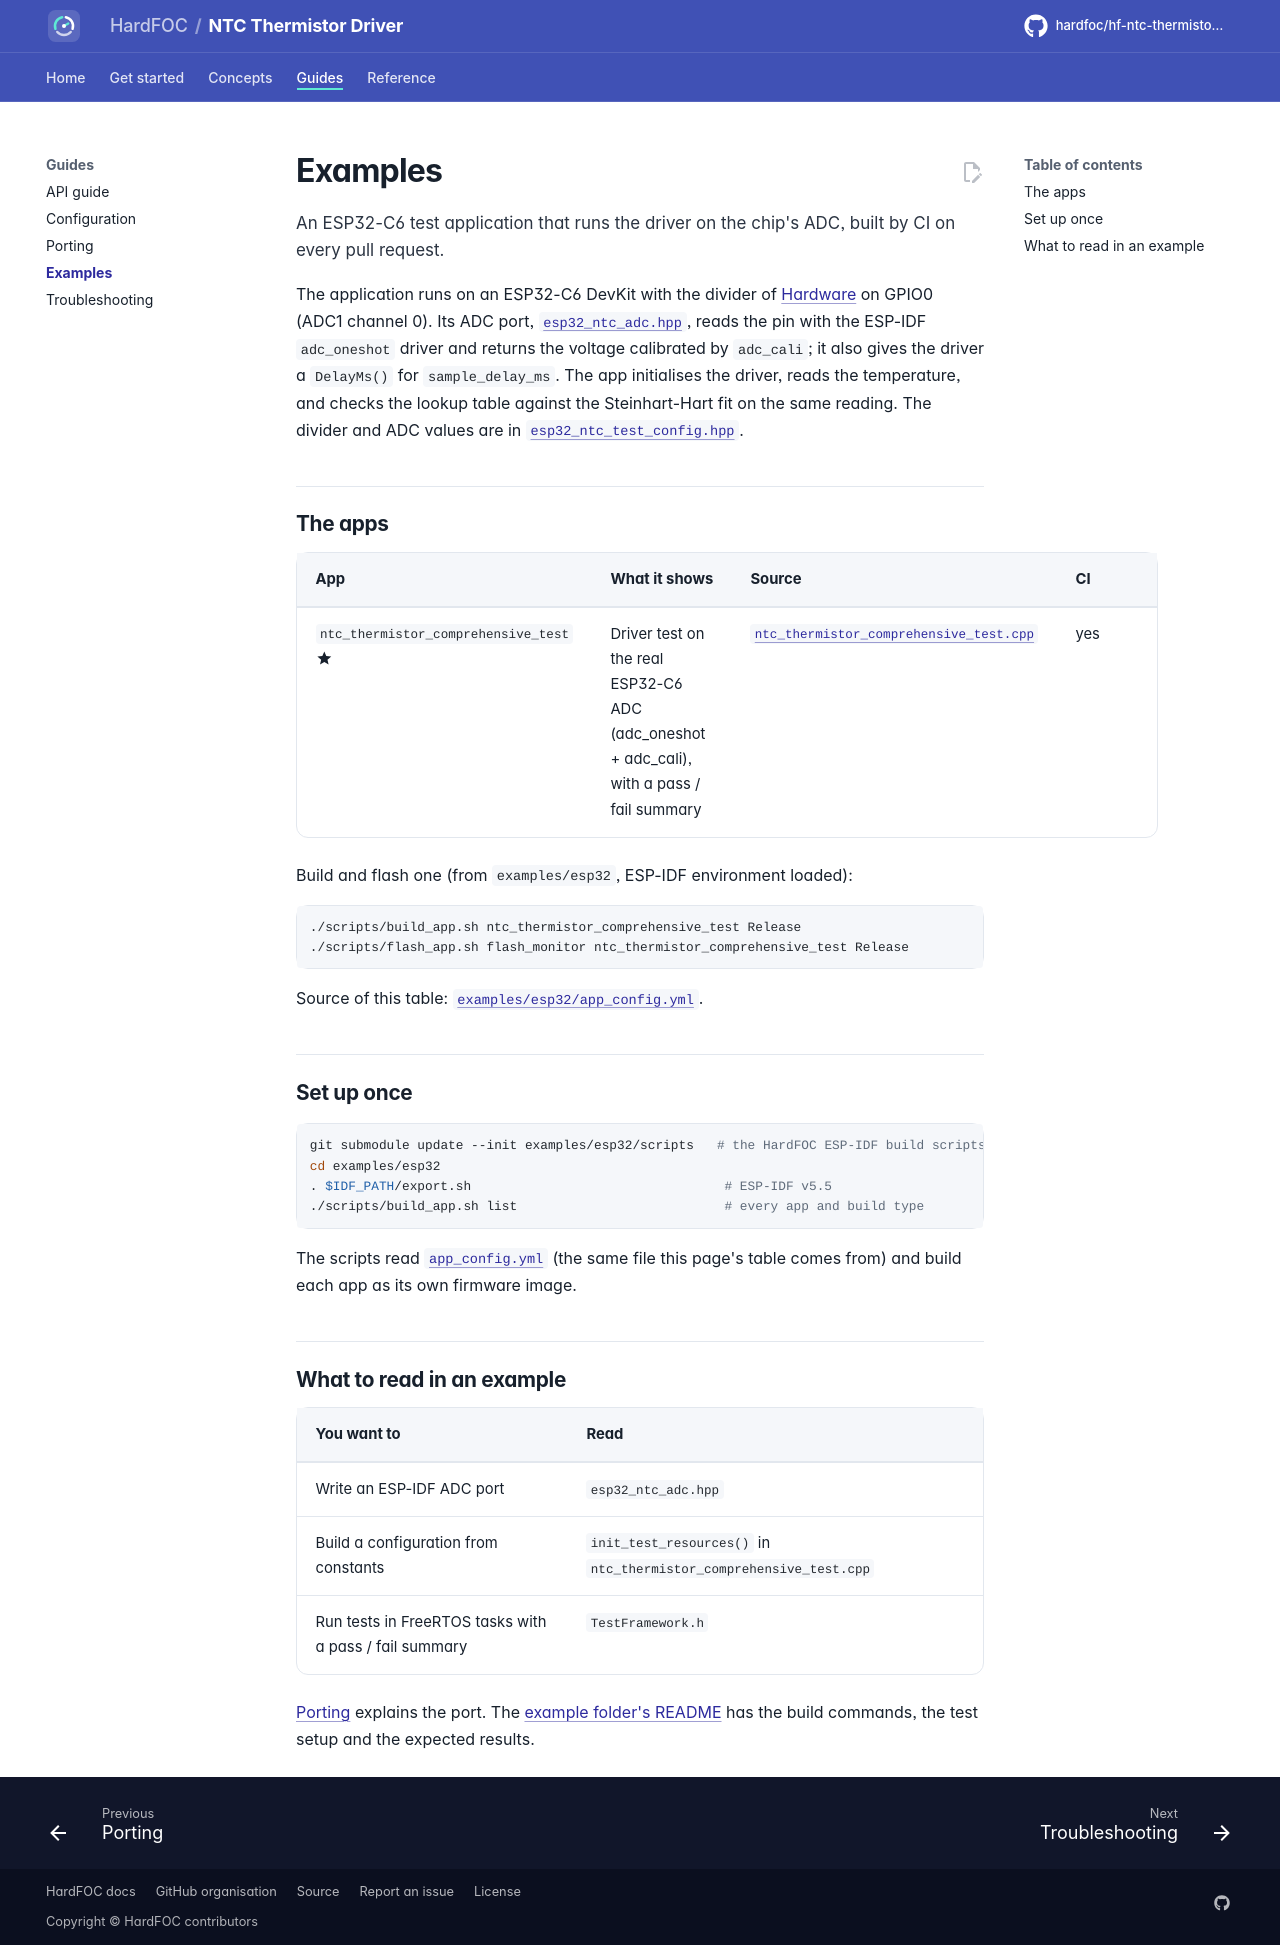

repository: hardfoc/hf-ntc-thermistor-driver · page: dev/examples/index.html · generator: mkdocs

# Examples

An ESP32-C6 test application that runs the driver on the chip's ADC, built by CI on every pull request.

The application runs on an ESP32-C6 DevKit with the divider of [Hardware](hardware.md) on GPIO0 (ADC1
channel 0). Its ADC port, [`esp32_ntc_adc.hpp`](../examples/esp32/main/esp32_ntc_adc.hpp), reads the pin with
the ESP-IDF `adc_oneshot` driver and returns the voltage calibrated by `adc_cali`; it also gives the driver a
`DelayMs()` for `sample_delay_ms`. The app initialises the driver, reads the temperature, and checks the lookup
table against the Steinhart-Hart fit on the same reading. The divider and ADC values are in
[`esp32_ntc_test_config.hpp`](../examples/esp32/main/esp32_ntc_test_config.hpp).

## The apps

<!-- generated: examples -->
| App | What it shows | Source | CI |
| --- | --- | --- | --- |
| `ntc_thermistor_comprehensive_test` :material-star:{ title="featured" } | Driver test on the real ESP32-C6 ADC (adc_oneshot + adc_cali), with a pass / fail summary | [`ntc_thermistor_comprehensive_test.cpp`](../examples/esp32/main/ntc_thermistor_comprehensive_test.cpp) | yes |

Build and flash one (from `examples/esp32`, ESP-IDF environment loaded):

```bash
./scripts/build_app.sh ntc_thermistor_comprehensive_test Release
./scripts/flash_app.sh flash_monitor ntc_thermistor_comprehensive_test Release
```

Source of this table: [`examples/esp32/app_config.yml`](../examples/esp32/app_config.yml).
<!-- /generated -->

## Set up once

```bash
git submodule update --init examples/esp32/scripts   # the HardFOC ESP-IDF build scripts
cd examples/esp32
. $IDF_PATH/export.sh                                 # ESP-IDF v5.5
./scripts/build_app.sh list                           # every app and build type
```

The scripts read [`app_config.yml`](../examples/esp32/app_config.yml) (the same file this page's table comes
from) and build each app as its own firmware image.

## What to read in an example

| You want to | Read |
| --- | --- |
| Write an ESP-IDF ADC port | `esp32_ntc_adc.hpp` |
| Build a configuration from constants | `init_test_resources()` in `ntc_thermistor_comprehensive_test.cpp` |
| Run tests in FreeRTOS tasks with a pass / fail summary | `TestFramework.h` |

[Porting](porting.md#reference-implementation) explains the port. The
[example folder's README](../examples/esp32/README.md) has the build commands, the test setup and the expected results.
